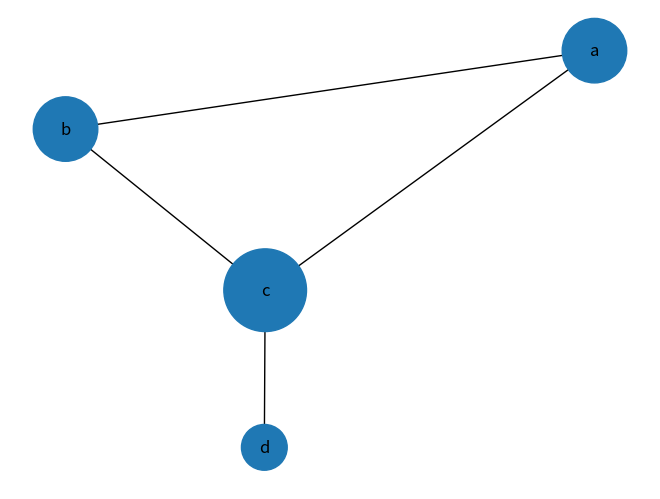
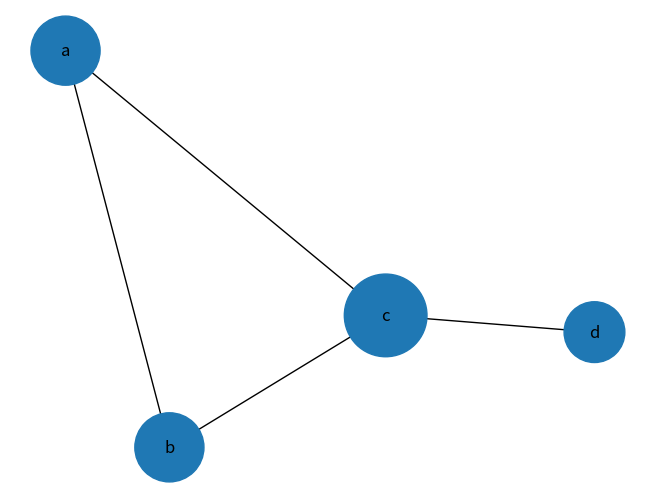
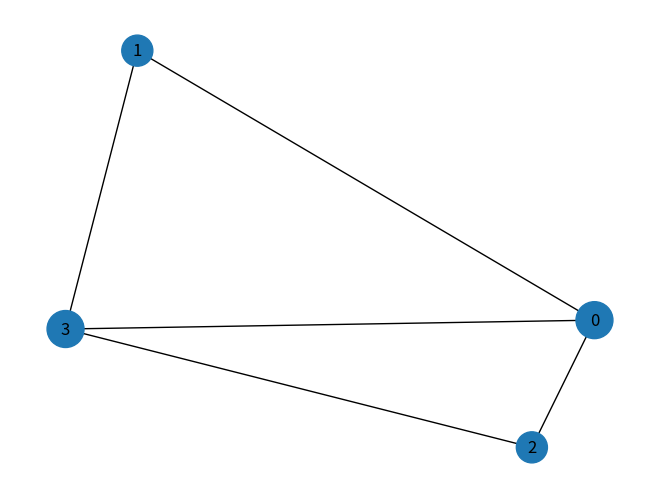

Generate these figures, in order, with matplotlib:
import sys
import networkx as nx
import matplotlib.pyplot as plt
import copy

G = nx.Graph()
labels = []
nx.set_node_attributes(G, labels, 'labels')
labels.append('a')
labels.append('b')
labels.append('c')
labels.append('d')
elist = [('a', 'b', 5.0), ('b', 'c', 3.0), ('a', 'c', 1.0), ('c', 'd', 4.3)]
G.add_weighted_edges_from(elist)
H = nx.Graph()
labels = []
nx.set_node_attributes(H, labels, 'labels')
labels.append('a')
labels.append('b')
labels.append('c')
labels.append('d')
elist = [('a', 'b', 5.0), ('b', 'c', 3.0), ('a', 'c', 1.0), ('c', 'd', 4.3)]
H.add_weighted_edges_from(elist)
L = nx.Graph()
labels = []
elist = [('0', '2', 10), ('1', '0', 1.0),
         ('0', '3', 5), ('3', '1', 1), ('2', '3', 4)]
L.add_weighted_edges_from(elist)

a = nx.degree_centrality(G)
b = []
m = min(a.values())
for e in a.values():
    b.append(500 + (e*2*3*5*7)**1.5)
print(b)
print(a)

nx.draw(G, with_labels=True, node_size=b)
plt.savefig("degree.png")  # save as png
plt.close()

a = nx.closeness_centrality(H)
b = []
m = min(a.values())
for e in a.values():
    b.append(500 + (e*2*3*5*7)**1.5)
print(b)
print(a)

nx.draw(H, with_labels=True, node_size=b)
plt.savefig("closeness.png")  # save as png
plt.close()

a = nx.betweenness_centrality(L)
b = []
m = min(a.values()) + 1
for e in a.values():
    b.append(500 + (e*2*3*5*7)**1.5)
print(b)
print(a)

nx.draw(L, with_labels=True, node_size=b)
plt.savefig("betweenness.png")  # save as png
